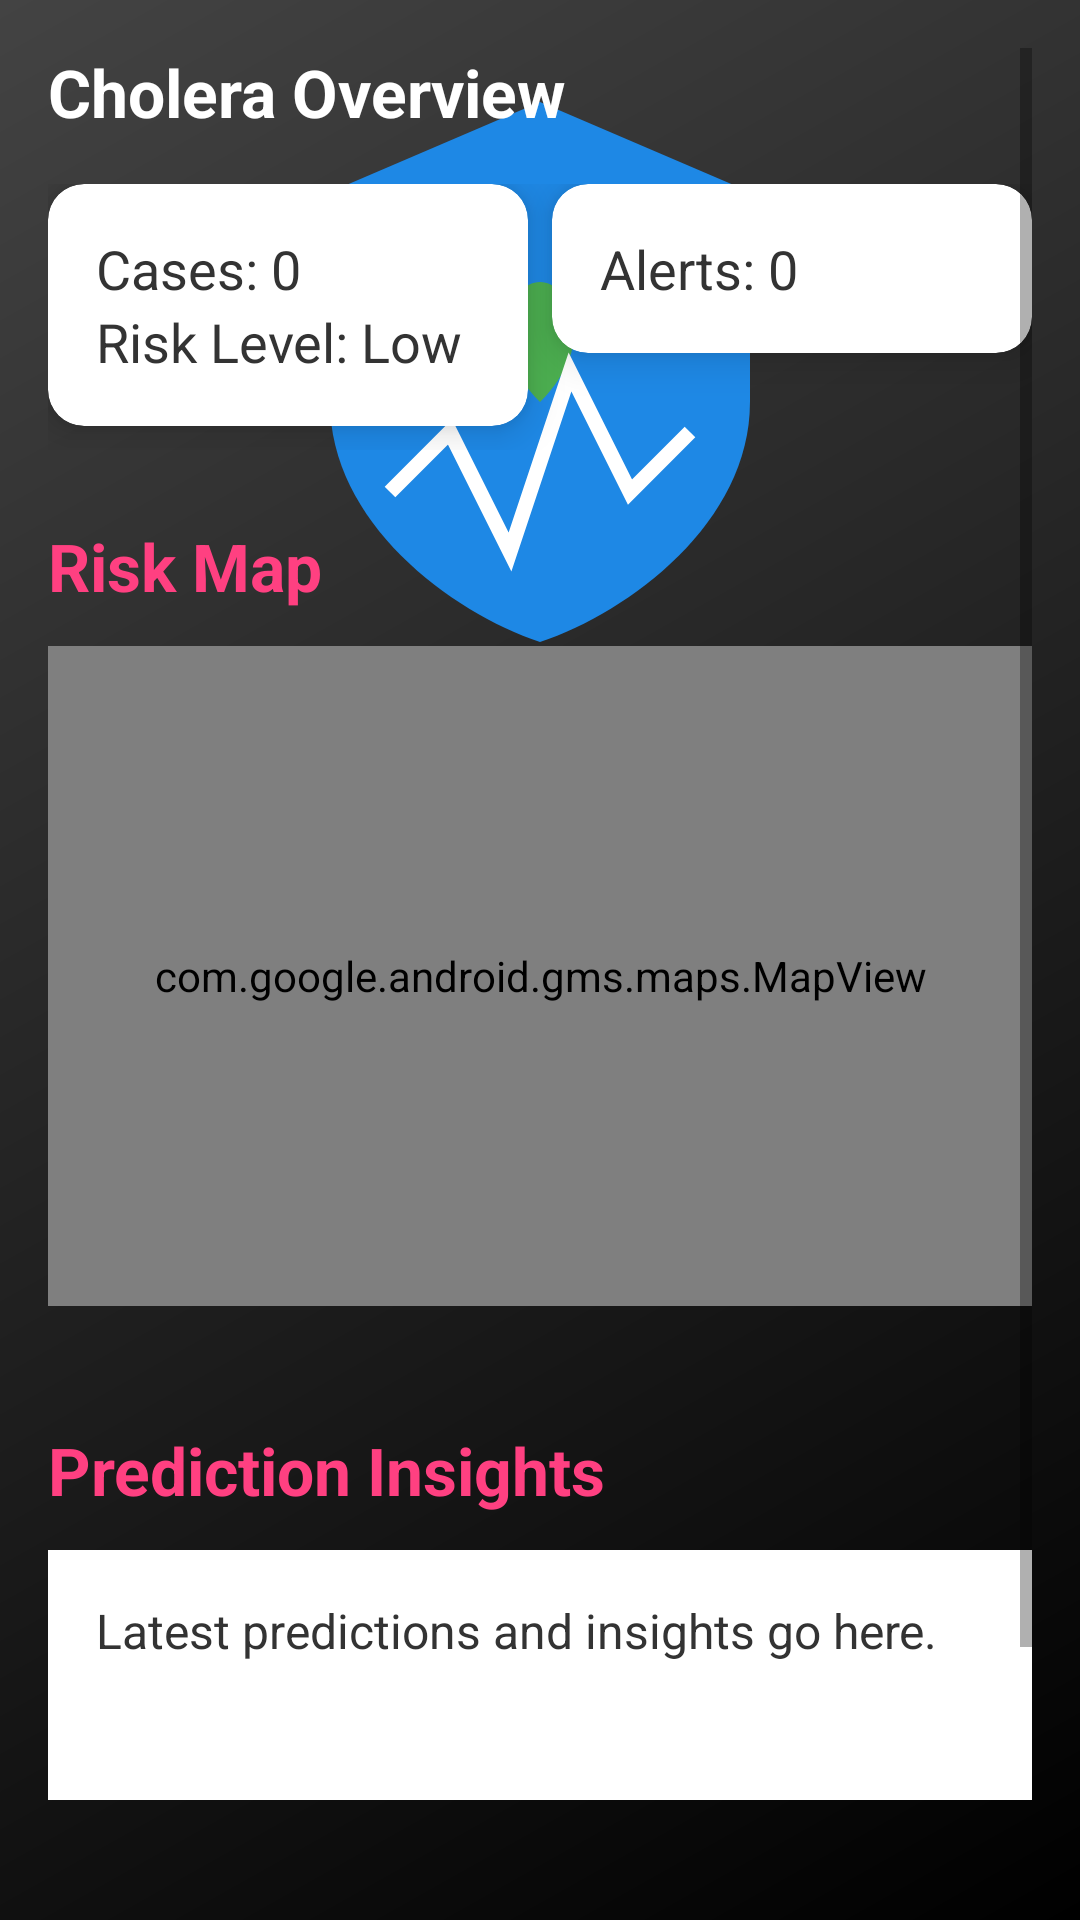

This screen was rendered from an Android layout file. Write that file and the resources it references.
<!-- AndroidManifest.xml: application theme Theme.Eagleeye -->
<!-- res/layout/fragment_home.xml -->
<?xml version="1.0" encoding="utf-8"?>
<androidx.coordinatorlayout.widget.CoordinatorLayout
    xmlns:android="http://schemas.android.com/apk/res/android"
    xmlns:app="http://schemas.android.com/apk/res-auto"
    xmlns:tools="http://schemas.android.com/tools"
    android:layout_width="match_parent"
    android:layout_height="match_parent"
    android:background="@drawable/background">

    
    <ImageView
        android:id="@+id/logo_image"
        android:layout_width="200dp"
        android:layout_height="200dp"
        android:layout_gravity="center_horizontal"
        android:layout_marginTop="24dp"
        android:layout_marginBottom="16dp"
        android:src="@drawable/ic_logo"
        android:scaleType="fitCenter"/>

    
    <ScrollView
        android:layout_width="match_parent"
        android:layout_height="match_parent"
        android:padding="16dp">

        <LinearLayout
            android:layout_width="match_parent"
            android:layout_height="wrap_content"
            android:orientation="vertical">

            
            <TextView
                android:id="@+id/summary_title"
                android:layout_width="wrap_content"
                android:layout_height="wrap_content"
                android:text="Cholera Overview"
                android:textSize="22sp"
                android:textStyle="bold"
                android:textColor="@color/white"
                android:layout_marginBottom="16dp"/>

            <LinearLayout
                android:layout_width="match_parent"
                android:layout_height="wrap_content"
                android:orientation="horizontal">

                <androidx.cardview.widget.CardView
                    android:layout_width="0dp"
                    android:layout_height="wrap_content"
                    android:layout_weight="1"
                    app:cardCornerRadius="12dp"
                    app:cardElevation="8dp"
                    app:cardBackgroundColor="@color/cardBackgroundColor"
                    android:layout_marginEnd="8dp"
                    android:layout_marginBottom="8dp">

                    <LinearLayout
                        android:layout_width="match_parent"
                        android:layout_height="wrap_content"
                        android:orientation="vertical"
                        android:padding="16dp">

                        <TextView
                            android:id="@+id/cases_count"
                            android:layout_width="wrap_content"
                            android:layout_height="wrap_content"
                            android:text="Cases: 0"
                            android:textSize="18sp"
                            android:textColor="@color/textColor"/>

                        <TextView
                            android:id="@+id/risk_level"
                            android:layout_width="wrap_content"
                            android:layout_height="wrap_content"
                            android:text="Risk Level: Low"
                            android:textSize="18sp"
                            android:textColor="@color/textColor"/>
                    </LinearLayout>
                </androidx.cardview.widget.CardView>

                <androidx.cardview.widget.CardView
                    android:layout_width="0dp"
                    android:layout_height="wrap_content"
                    android:layout_weight="1"
                    app:cardCornerRadius="12dp"
                    app:cardElevation="8dp"
                    app:cardBackgroundColor="@color/cardBackgroundColor"
                    android:layout_marginBottom="8dp">

                    <LinearLayout
                        android:layout_width="match_parent"
                        android:layout_height="wrap_content"
                        android:orientation="vertical"
                        android:padding="16dp">

                        <TextView
                            android:id="@+id/alerts_count"
                            android:layout_width="wrap_content"
                            android:layout_height="wrap_content"
                            android:text="Alerts: 0"
                            android:textSize="18sp"
                            android:textColor="@color/textColor"/>
                    </LinearLayout>
                </androidx.cardview.widget.CardView>
            </LinearLayout>

            
            <TextView
                android:id="@+id/map_title"
                android:layout_width="wrap_content"
                android:layout_height="wrap_content"
                android:text="Risk Map"
                android:textSize="22sp"
                android:textStyle="bold"
                android:textColor="@color/colorAccent"
                android:layout_marginTop="24dp"
                android:layout_marginBottom="12dp"/>

            <com.google.android.gms.maps.MapView
                android:id="@+id/map_view"
                android:layout_width="match_parent"
                android:layout_height="220dp"
                android:background="@android:color/darker_gray"
                android:layout_marginBottom="16dp"/>

            
            <TextView
                android:id="@+id/prediction_title"
                android:layout_width="wrap_content"
                android:layout_height="wrap_content"
                android:text="Prediction Insights"
                android:textSize="22sp"
                android:textStyle="bold"
                android:textColor="@color/colorAccent"
                android:layout_marginTop="24dp"
                android:layout_marginBottom="12dp"/>

            <LinearLayout
                android:id="@+id/prediction_container"
                android:layout_width="match_parent"
                android:layout_height="wrap_content"
                android:orientation="vertical"
                android:padding="16dp"
                android:background="@color/cardBackgroundColor"
                android:layout_marginBottom="24dp">

                
                <TextView
                    android:id="@+id/prediction_info"
                    android:layout_width="wrap_content"
                    android:layout_height="wrap_content"
                    android:text="Latest predictions and insights go here."
                    android:textSize="16sp"
                    android:textColor="@color/textColor"/>

                
                <TextView
                    android:id="@+id/prediction_item"
                    android:layout_width="wrap_content"
                    android:layout_height="wrap_content"
                    android:layout_marginTop="8dp"
                    android:textSize="16sp"
                    android:textColor="@color/textColor"/>
            </LinearLayout>

            
            <TextView
                android:id="@+id/education_title"
                android:layout_width="wrap_content"
                android:layout_height="wrap_content"
                android:text="Cholera Education"
                android:textSize="22sp"
                android:textStyle="bold"
                android:textColor="@color/colorAccent"
                android:layout_marginTop="24dp"
                android:layout_marginBottom="12dp"/>

            <TextView
                android:id="@+id/prevention_tips"
                android:layout_width="wrap_content"
                android:layout_height="wrap_content"
                android:text="Prevention tips and educational resources go to."
                android:textSize="16sp"
                android:textColor="@color/textColor"
                android:autoLink="web"
                android:linksClickable="true"
                android:textColorLink="@color/white"/>

        </LinearLayout>
    </ScrollView>

</androidx.coordinatorlayout.widget.CoordinatorLayout>
<!-- resources referenced by this layout -->
<resources>
  <color name="cardBackgroundColor">#FFFFFF</color>
  <color name="colorAccent">#FF4081</color>
  <color name="textColor">#333333</color>
  <color name="white">#FFFFFFFF</color>
  <!-- drawable background (drawable) -->
  <?xml version="1.0" encoding="utf-8"?>
  <layer-list xmlns:android="http://schemas.android.com/apk/res/android">
      <item>
          <shape android:shape="rectangle">
              <gradient
                  android:startColor="#000000"
                  android:endColor="#434343"
                  android:angle="135"/>
          </shape>
      </item>
  </layer-list>
  <!-- drawable ic_logo (drawable) -->
  <vector xmlns:android="http://schemas.android.com/apk/res/android"
      android:width="200dp"
      android:height="200dp"
      android:viewportWidth="200"
      android:viewportHeight="200">
  
      
      <path
          android:fillColor="#1E88E5"
          android:pathData="M100,10 L170,40 L170,110 C170,150 130,180 100,190 C70,180 30,150 30,110 L30,40 Z"/>
  
      
      <path
          android:fillColor="#4CAF50"
          android:pathData="M100,70 C110,70 120,90 100,110 C80,90 90,70 100,70 Z"/>
  
      
      <path
          android:strokeColor="#FFFFFF"
          android:strokeWidth="5"
          android:fillColor="@android:color/transparent"
      android:pathData="M50,140 L70,120 L90,160 L110,100 L130,140 L150,120"/>
  
      
      
  </vector>
  <style name="Theme.Eagleeye" parent="Theme.MaterialComponents.DayNight.NoActionBar">
          
  
  
  
          
  
  
  
  
  
          
      </style>
</resources>
